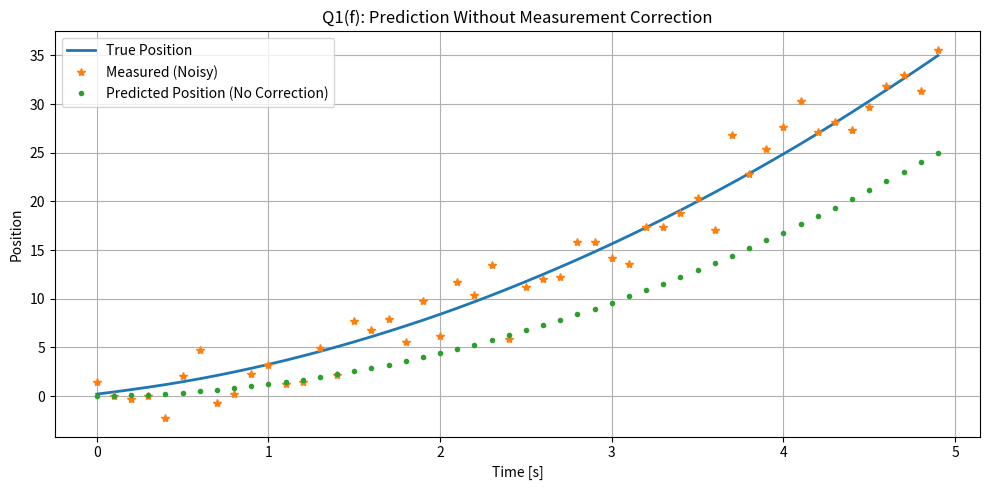

The matplotlib source for this figure: (Note: this script raises an exception after producing the figure.)
### JHU INTRODUCTION TO AUGMENTED REALITY (2026) 
### Q1f. Prediction Only: No Measurement Correction
###
###
###
### Predict position and velocity without using measurement corrections.
### All simulation parameters are retained from the provided Q1e.py.
### Use the provided system model, process noise, and measurement noise parameters.

import numpy as np
import matplotlib.pyplot as plt
from pathlib import Path

# Same seed in parts (e) and (f) gives the same true motion and measurements.
np.random.seed(42)

# Simulation parameters
dt = 0.1        # time step
num_steps = 50

# True system model: constant velocity model in 1D
A = np.array([[1, dt],
              [0, 1]])  # state transition matrix
B = np.array([[0.5*dt**2],
              [dt]])     # control matrix (for acceleration input)
H = np.array([[1, 0]])   # measurement matrix

# Process and measurement noise
sigma_process = 0.5
sigma_measure = 2.0
Q = sigma_process**2 * np.array([[dt**4/4, dt**3/2],
                                 [dt**3/2, dt**2]])  # process noise covariance
R = np.array([[sigma_measure**2]])                   # measurement noise covariance

# Initialize
x_true = np.array([[0.0], [1.0]])   # true initial state (position, velocity)
x_est = np.array([[0.0], [0.0]])    # estimated initial state
P = np.eye(2) * 1.0                 # initial covariance

# Plotting arrays
true_positions = []
measured_positions = []
estimated_positions = []

# Simulation loop
for k in range(num_steps):
    # True system evolution
    a = 2.0  # constant acceleration
    process_noise = np.random.multivariate_normal([0.1, 0], Q).reshape(2, 1)
    x_true = A @ x_true + B * a + process_noise

    # Noisy measurement
    measurement_noise = np.random.normal(0, sigma_measure)
    z = H @ x_true + measurement_noise

    # Kalman Filter steps

    # 1. Prediction
    x_pred = A @ x_est + B * a
    P_pred = A @ P @ A.T + Q

    # 2. No measurement correction
    # Carry the prediction forward as the next estimate.
    # Measurements are generated and plotted, but never used by this estimator.
    x_est = x_pred
    P = P_pred

    # Save plotting arrays
    true_positions.append(x_true[0, 0])
    measured_positions.append(z[0, 0])
    estimated_positions.append(x_est[0, 0])

# Plot
t = np.arange(num_steps) * dt
plt.figure(figsize=(10, 5))
plt.plot(t, true_positions, '-', label='True Position', linewidth=2)
plt.plot(t, measured_positions, '*', label='Measured (Noisy)')
plt.plot(t, estimated_positions, '.', label='Predicted Position (No Correction)')
plt.xlabel('Time [s]')
plt.ylabel('Position')
plt.title('Q1(f): Prediction Without Measurement Correction')
plt.legend()
plt.grid(True)
plt.tight_layout()
# Save the figure beside this script before displaying it.
output_path = Path(__file__).resolve().parent / 'Q1f_plot.png'
plt.savefig(output_path, dpi=200, bbox_inches="tight")
plt.show()
